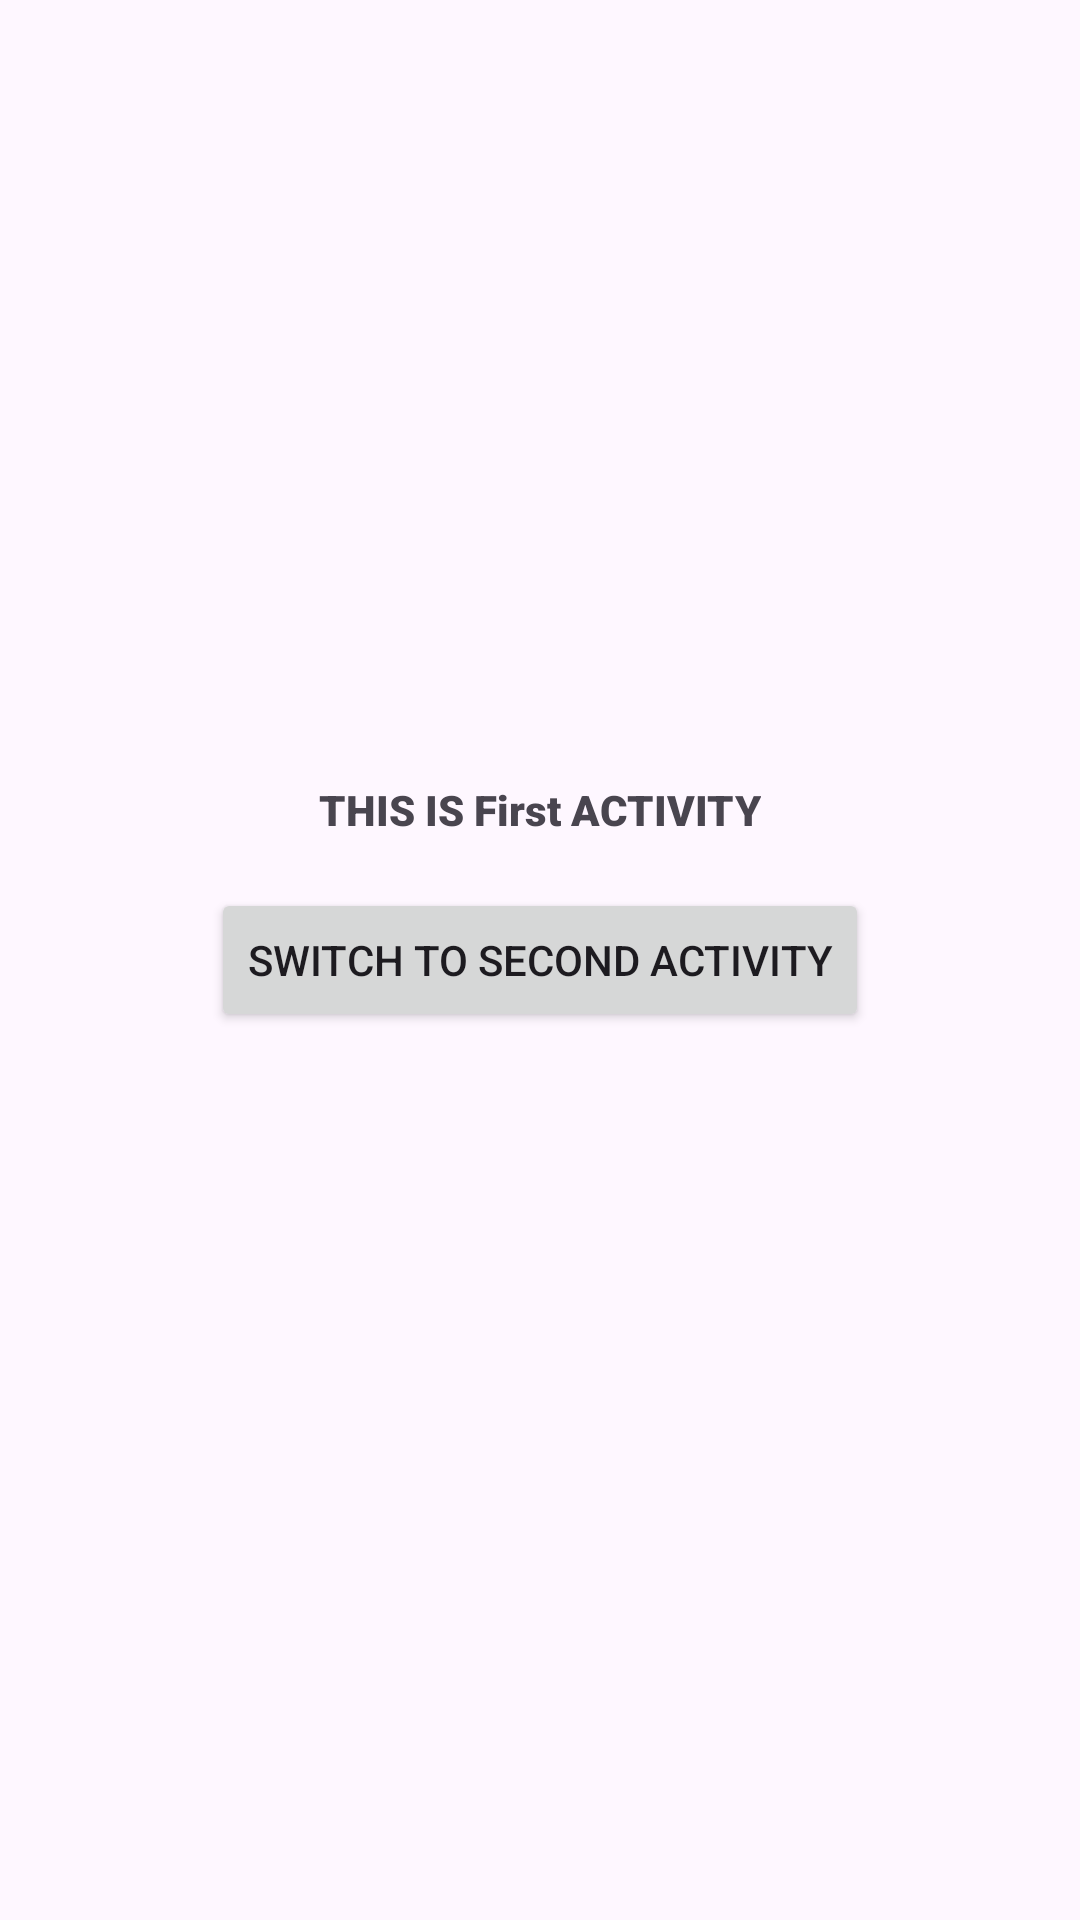

Reconstruct the res/layout file that produces this screen, plus the resources it refers to.
<!-- AndroidManifest.xml: application theme Theme.ToDOListActivity -->
<!-- res/layout/activity_main.xml -->
<?xml version="1.0" encoding="utf-8"?>
<androidx.constraintlayout.widget.ConstraintLayout xmlns:android="http://schemas.android.com/apk/res/android"
    xmlns:app="http://schemas.android.com/apk/res-auto"
    xmlns:tools="http://schemas.android.com/tools"
    android:layout_width="match_parent"
    android:layout_height="match_parent"
    tools:context=".MainActivity">

    <RelativeLayout
        xmlns:android="http://schemas.android.com/apk/res/android"
    xmlns:tools="http://schemas.android.com/tools"
    android:layout_width="match_parent"
    android:layout_height="match_parent"
    tools:context=".MainActivity">

    <TextView
        android:layout_width="wrap_content"
        android:layout_height="wrap_content"
        android:layout_above="@+id/btnSwitchActivity"
        android:layout_centerHorizontal="true"
        android:fontFamily="sans-serif-black"
        android:fontWeight="900"
        android:includeFontPadding="true"
        android:text="THIS IS First ACTIVITY"
        android:layout_marginBottom="50px"/>

        <Button
            android:id="@+id/btnSwitchActivity"
            android:layout_width="wrap_content"
            android:layout_height="wrap_content"
            android:text="Switch to Second Activity"
            android:layout_centerInParent="true"/>
        </RelativeLayout>
</androidx.constraintlayout.widget.ConstraintLayout>
<!-- resources referenced by this layout -->
<resources>
  <style name="Theme.ToDOListActivity" parent="Base.Theme.ToDOListActivity" />
  <style name="Base.Theme.ToDOListActivity" parent="Theme.Material3.DayNight.NoActionBar">
          
          
      </style>
</resources>
